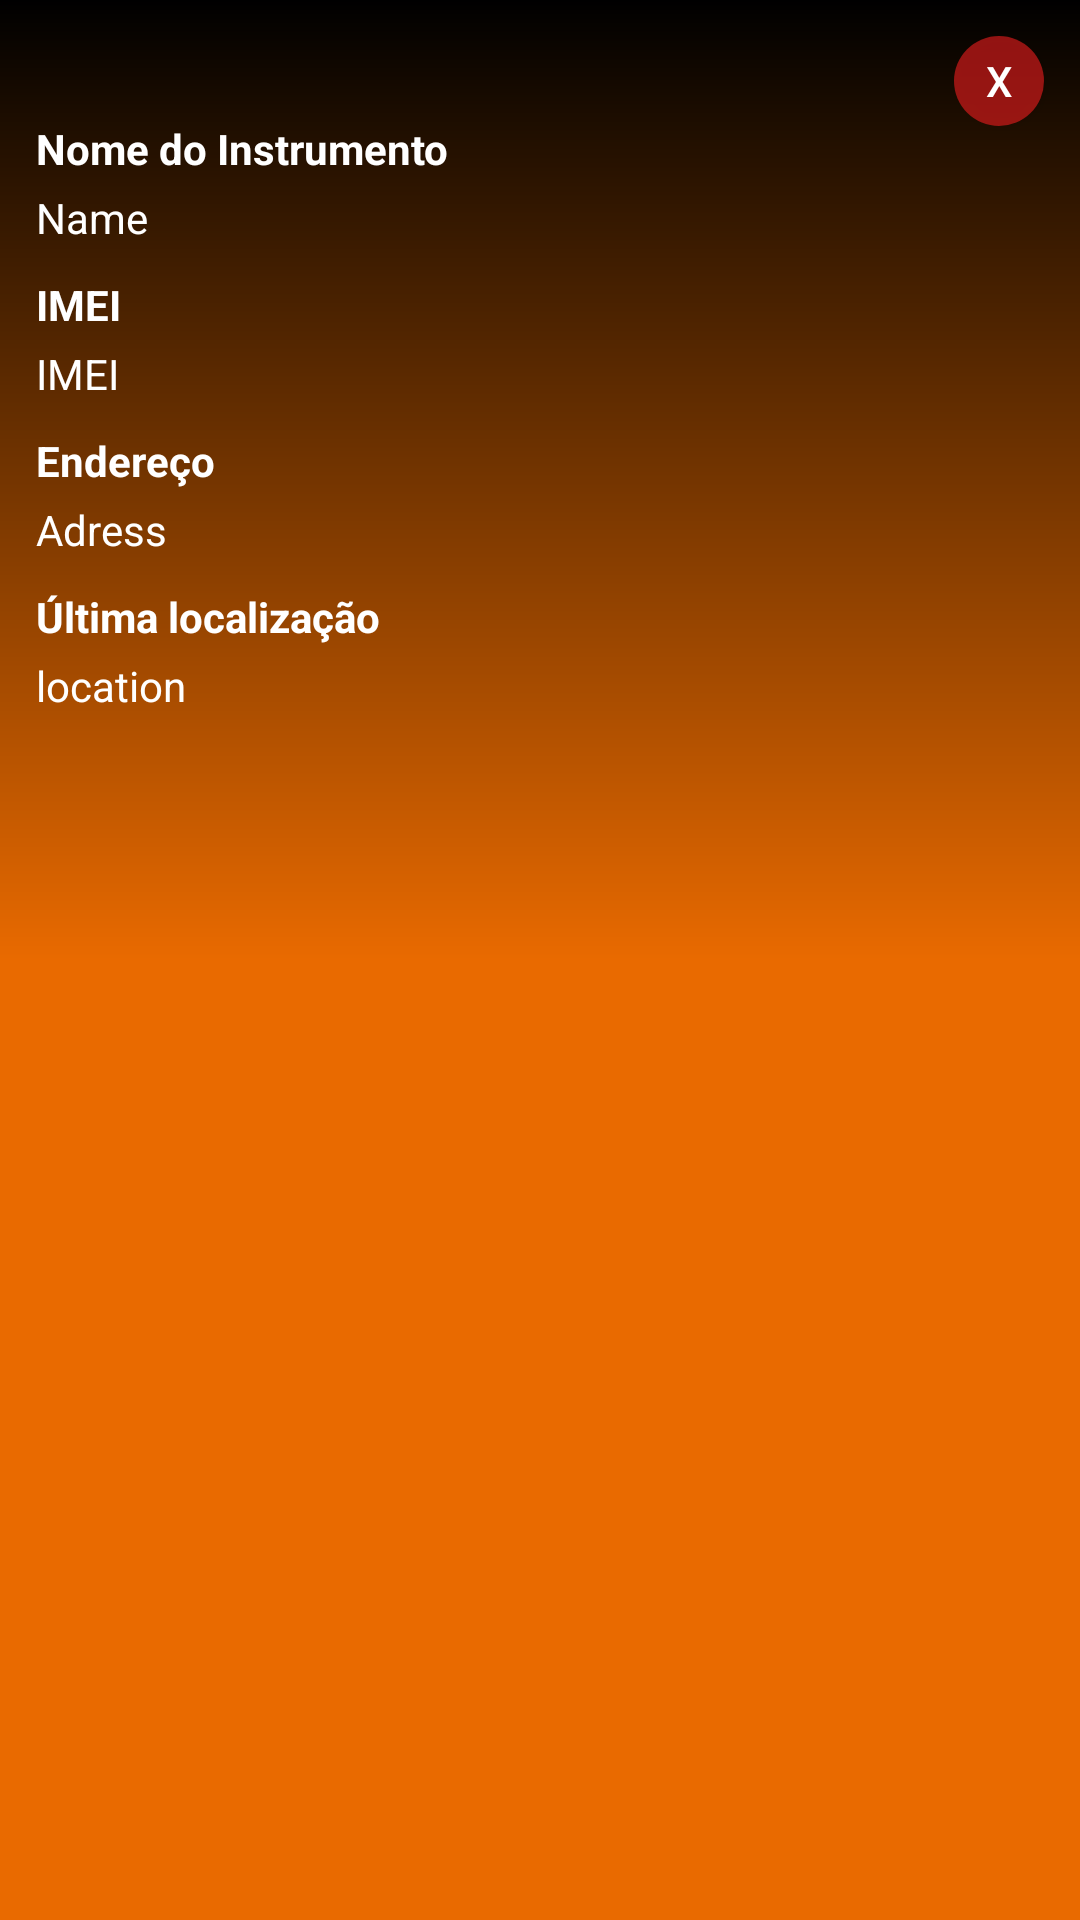

Produce the Android XML layout that renders to this screen, including the resource entries it uses.
<!-- AndroidManifest.xml: application theme AppTheme -->
<!-- res/layout/detail_instruments.xml -->
<?xml version="1.0" encoding="utf-8"?>
<android.support.constraint.ConstraintLayout xmlns:android="http://schemas.android.com/apk/res/android"
    xmlns:app="http://schemas.android.com/apk/res-auto"
    xmlns:tools="http://schemas.android.com/tools"
    android:layout_width="match_parent"
    android:layout_height="match_parent"
    android:background="@drawable/custom_gradient">


    <android.support.v7.widget.RecyclerView
        android:id="@+id/recycler_view_instrument_detail"
        android:layout_width="match_parent"
        android:layout_height="250dp"
        android:layout_marginBottom="27dp"
        android:layout_marginEnd="12dp"
        android:layout_marginStart="12dp"
        android:layout_marginTop="20dp"
        app:layout_constraintBottom_toBottomOf="parent"
        app:layout_constraintEnd_toEndOf="parent"
        app:layout_constraintHorizontal_bias="0.0"
        app:layout_constraintStart_toStartOf="parent"
        app:layout_constraintTop_toBottomOf="@+id/text_instrument_last_location_detail">


    </android.support.v7.widget.RecyclerView>

    <TextView
        android:id="@+id/textView2"
        android:layout_width="match_parent"
        android:layout_height="wrap_content"
        android:layout_marginEnd="60dp"
        android:layout_marginStart="12dp"
        android:layout_marginTop="40dp"
        android:text="@string/nome_do_instrumento"
        android:textColor="@android:color/white"
        android:textStyle="bold"
        app:layout_constraintEnd_toEndOf="parent"
        app:layout_constraintStart_toStartOf="parent"
        app:layout_constraintTop_toTopOf="parent" />

    <TextView
        android:id="@+id/textView5"
        android:layout_width="match_parent"
        android:layout_height="wrap_content"
        android:layout_marginEnd="12dp"
        android:layout_marginStart="12dp"
        android:layout_marginTop="10dp"
        android:text="@string/imei"
        android:textColor="@android:color/white"
        android:textStyle="bold"
        app:layout_constraintEnd_toEndOf="parent"
        app:layout_constraintStart_toStartOf="parent"
        app:layout_constraintTop_toBottomOf="@+id/text_instrument_name_detail" />

    <TextView
        android:id="@+id/textView6"
        android:layout_width="match_parent"
        android:layout_height="wrap_content"
        android:layout_marginEnd="12dp"
        android:layout_marginStart="12dp"
        android:layout_marginTop="10dp"
        android:text="@string/endere_o"
        android:textColor="@android:color/white"
        android:textStyle="bold"
        app:layout_constraintEnd_toEndOf="parent"
        app:layout_constraintStart_toStartOf="parent"
        app:layout_constraintTop_toBottomOf="@+id/text_instrument_imei_detail" />

    <TextView
        android:id="@+id/textView7"
        android:layout_width="match_parent"
        android:layout_height="wrap_content"
        android:layout_marginEnd="12dp"
        android:layout_marginStart="12dp"
        android:layout_marginTop="10dp"
        android:text="@string/ltima_localiza_o"
        android:textColor="@android:color/white"
        android:textStyle="bold"
        app:layout_constraintEnd_toEndOf="parent"
        app:layout_constraintStart_toStartOf="parent"
        app:layout_constraintTop_toBottomOf="@+id/text_instrument_adress_detail" />

    <TextView
        android:id="@+id/text_instrument_name_detail"
        android:layout_width="match_parent"
        android:layout_height="wrap_content"
        android:layout_marginEnd="12dp"
        android:layout_marginStart="12dp"
        android:layout_marginTop="4dp"
        android:text="Name"
        android:textColor="@android:color/white"
        app:layout_constraintEnd_toEndOf="parent"
        app:layout_constraintStart_toStartOf="parent"
        app:layout_constraintTop_toBottomOf="@+id/textView2" />

    <TextView
        android:id="@+id/text_instrument_imei_detail"
        android:layout_width="match_parent"
        android:layout_height="wrap_content"
        android:layout_marginEnd="12dp"
        android:layout_marginStart="12dp"
        android:layout_marginTop="4dp"
        android:text="@string/imei1"
        android:textColor="@android:color/white"
        app:layout_constraintEnd_toEndOf="parent"
        app:layout_constraintStart_toStartOf="parent"
        app:layout_constraintTop_toBottomOf="@+id/textView5" />

    <TextView
        android:id="@+id/text_instrument_adress_detail"
        android:layout_width="match_parent"
        android:layout_height="wrap_content"
        android:layout_marginEnd="12dp"
        android:layout_marginStart="12dp"
        android:layout_marginTop="4dp"
        android:text="Adress"
        android:textColor="@android:color/white"
        app:layout_constraintEnd_toEndOf="parent"
        app:layout_constraintStart_toStartOf="parent"
        app:layout_constraintTop_toBottomOf="@+id/textView6" />

    <TextView
        android:id="@+id/text_instrument_last_location_detail"
        android:layout_width="match_parent"
        android:layout_height="wrap_content"
        android:layout_marginEnd="12dp"
        android:layout_marginStart="12dp"
        android:layout_marginTop="4dp"
        android:text="location"
        android:textColor="@android:color/white"
        app:layout_constraintEnd_toEndOf="parent"
        app:layout_constraintStart_toStartOf="parent"
        app:layout_constraintTop_toBottomOf="@+id/textView7" />

    <Button
        android:id="@+id/btn_close_detail"
        android:layout_width="30dp"
        android:layout_height="30dp"
        android:layout_marginEnd="12dp"
        android:layout_marginTop="12dp"
        android:background="@drawable/background_close_button"
        android:text="X"
        android:textColor="@android:color/white"
        app:layout_constraintEnd_toEndOf="parent"
        app:layout_constraintTop_toTopOf="parent" />

</android.support.constraint.ConstraintLayout>
<!-- resources referenced by this layout -->
<resources>
  <!-- drawable background_close_button (drawable) -->
  <?xml version="1.0" encoding="utf-8"?>
  <shape xmlns:android="http://schemas.android.com/apk/res/android"
      android:shape="oval">
  
      <solid android:color="#aad91b1b" />
      <size
          android:width="100dp"
          android:height="100dp"/>
  
  </shape>
  <!-- drawable custom_gradient (drawable) -->
  <?xml version="1.0" encoding="utf-8"?>
  
  <shape xmlns:android="http://schemas.android.com/apk/res/android"
      android:shape="rectangle">
  
      <gradient
          android:angle="90"
          android:centerColor="#E96A00"
          android:endColor="#000000"
          android:startColor="#E96A00"
          android:type="linear" />
  
      <corners android:radius="0dp" />
  
  </shape>
  <string name="endere_o">Endereço</string>
  <string name="imei">IMEI</string>
  <string name="imei1">IMEI</string>
  <string name="ltima_localiza_o">Última localização</string>
  <string name="nome_do_instrumento">Nome do Instrumento</string>
  <style name="AppTheme" parent="Theme.AppCompat.Light.NoActionBar">
          
          <item name="colorPrimary">@color/colorPrimary</item>
          <item name="colorPrimaryDark">@color/colorPrimaryDark</item>
          <item name="colorAccent">@color/colorPrimary</item>
      </style>
  <color name="colorPrimary">#E96A00</color>
  <color name="colorPrimaryDark">#E96A00</color>
</resources>
